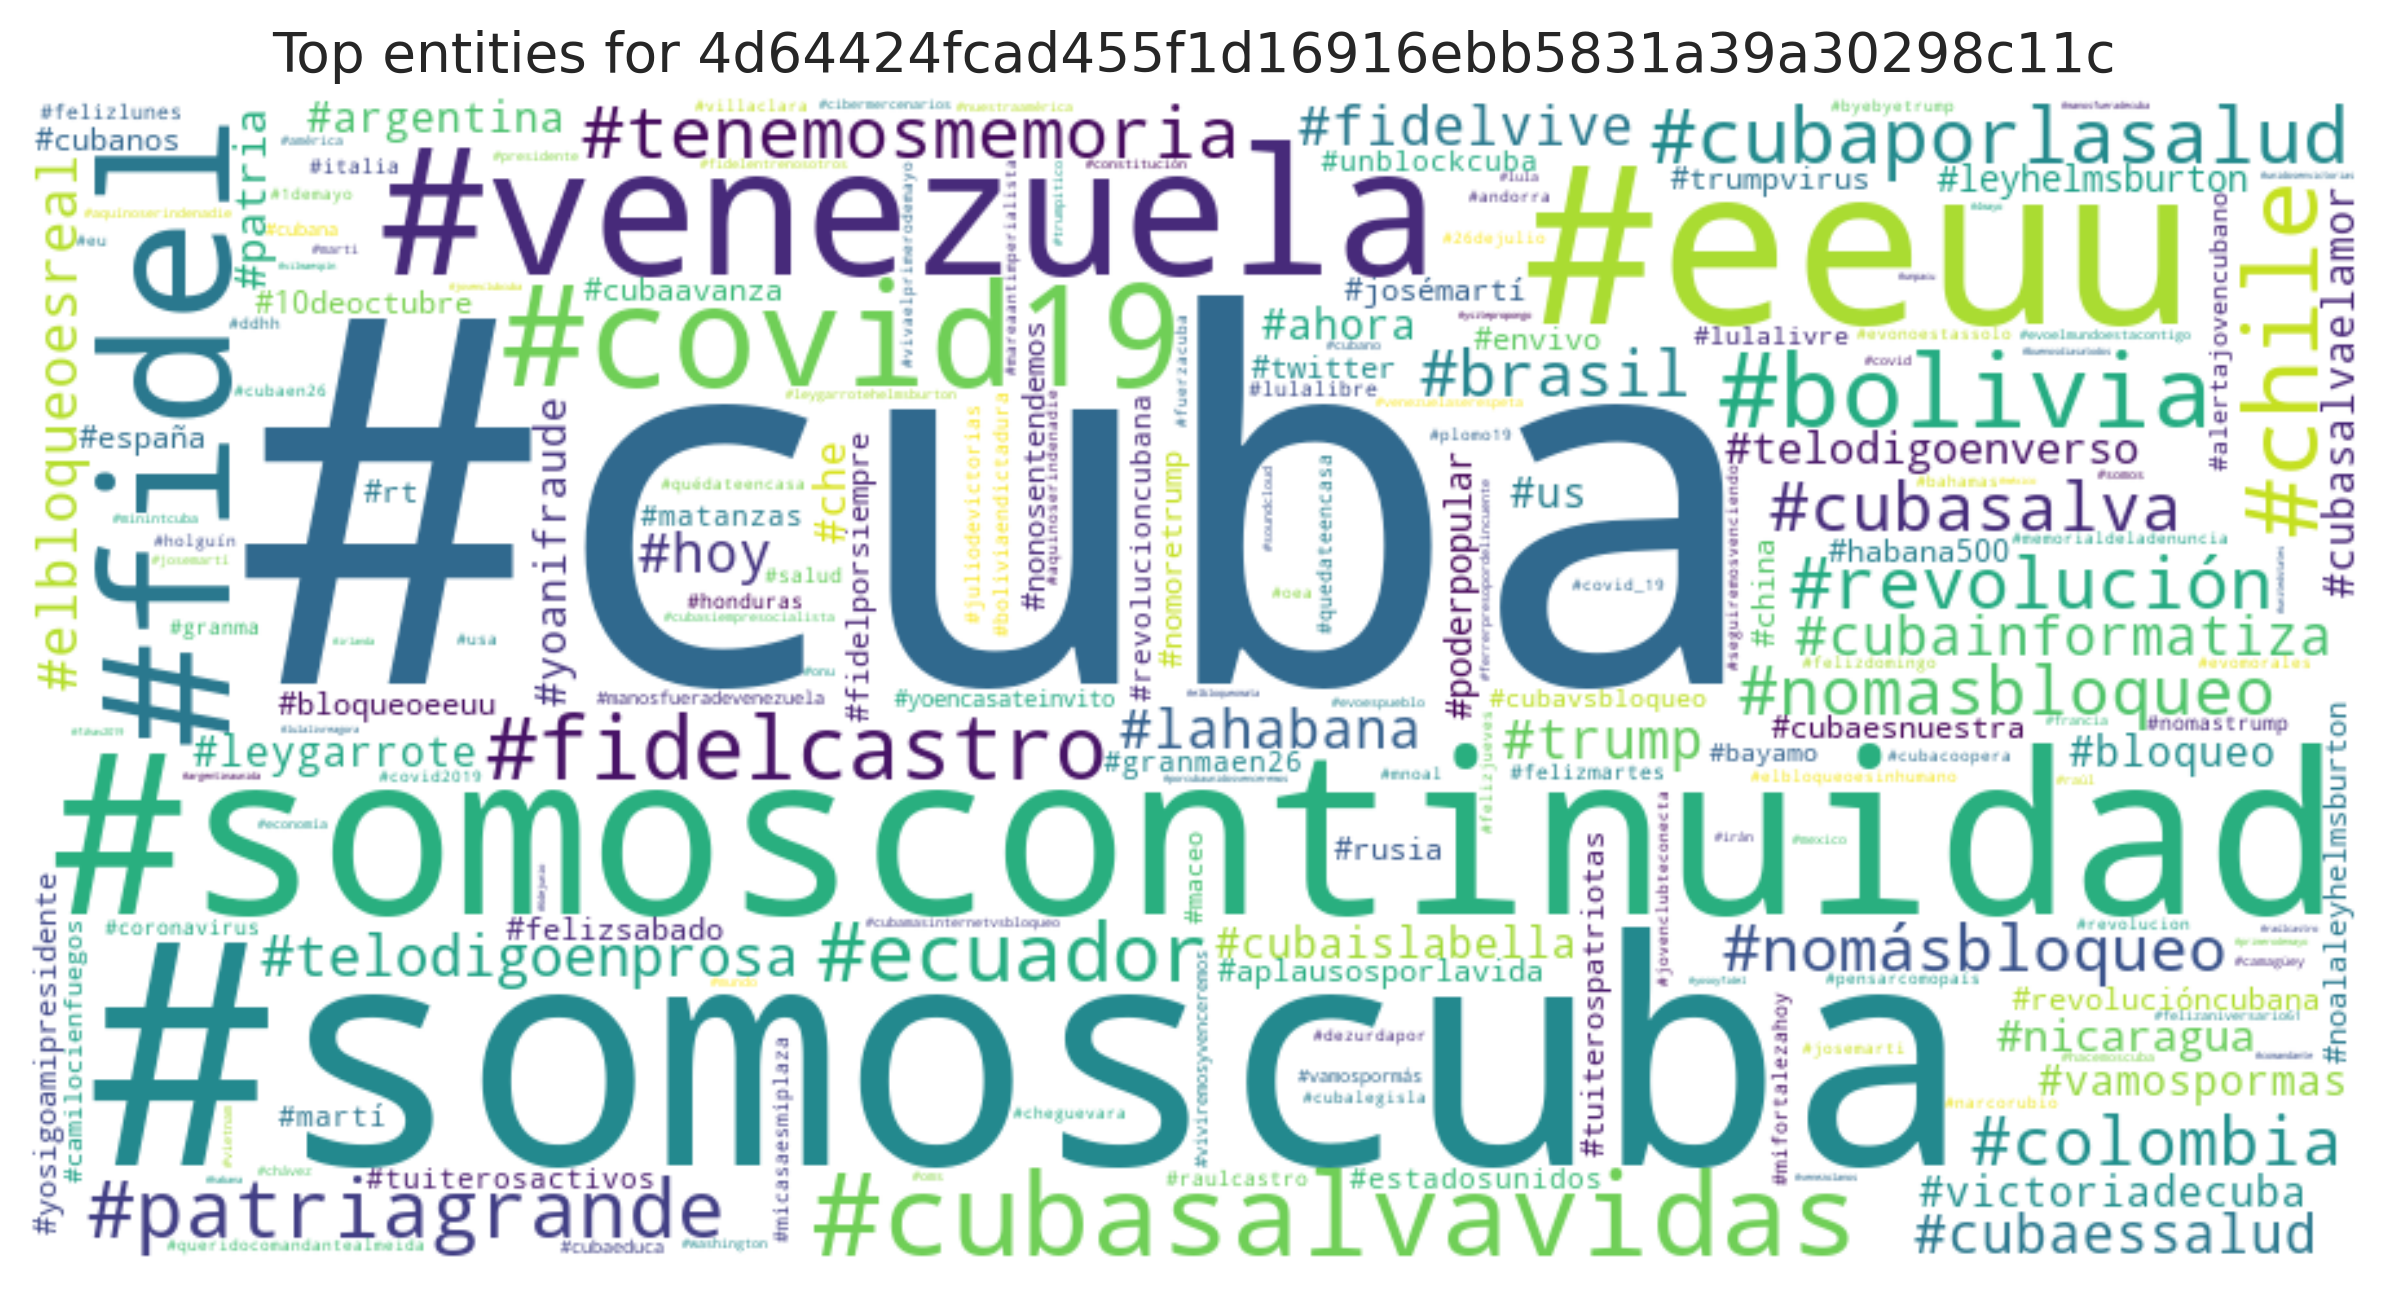

The data file committed next to this chart (first rows):
entity, count
#cuba, 1516
#somoscuba, 332
#somoscontinuidad, 247
#eeuu, 243
#venezuela, 148
#fidel, 142
#covid19, 141
#cubasalvavidas, 98
#bolivia, 77
#chile, 74
#fidelcastro, 56
#ecuador, 51
#patriagrande, 49
#cubaporlasalud, 47
#tenemosmemoria, 42
#revolución, 41
#colombia, 36
#cubasalva, 35
#nomasbloqueo, 34
#brasil, 31
#nomásbloqueo, 31
#telodigoenprosa, 31
#lahabana, 29
#cubainformatiza, 29
#hoy, 29
#cubaessalud, 28
#fidelvive, 28
#elbloqueoesreal, 28
#trump, 27
#telodigoenverso, 24
#nicaragua, 23
#patria, 23
#us, 21
#cubaislabella, 20
#vamospormas, 20
#ahora, 19
#che, 19
#leygarrote, 18
#argentina, 18
#victoriadecuba, 17
#bloqueo, 17
#yoanifraude, 17
#cubasalvaelamor, 17
#leyhelmsburton, 17
#poderpopular, 16
#aplausosporlavida, 16
#yosigoamipresidente, 16
#revolucióncubana, 16
#rusia, 16
#bloqueoeeuu, 15
#tuiterospatriotas, 15
#twitter, 15
#josémartí, 14
#rt, 14
#noalaleyhelmsburton, 14
#cubaesnuestra, 14
#fidelporsiempre, 14
#cubanos, 13
#10deoctubre, 13
#españa, 12
... 922 more rows
